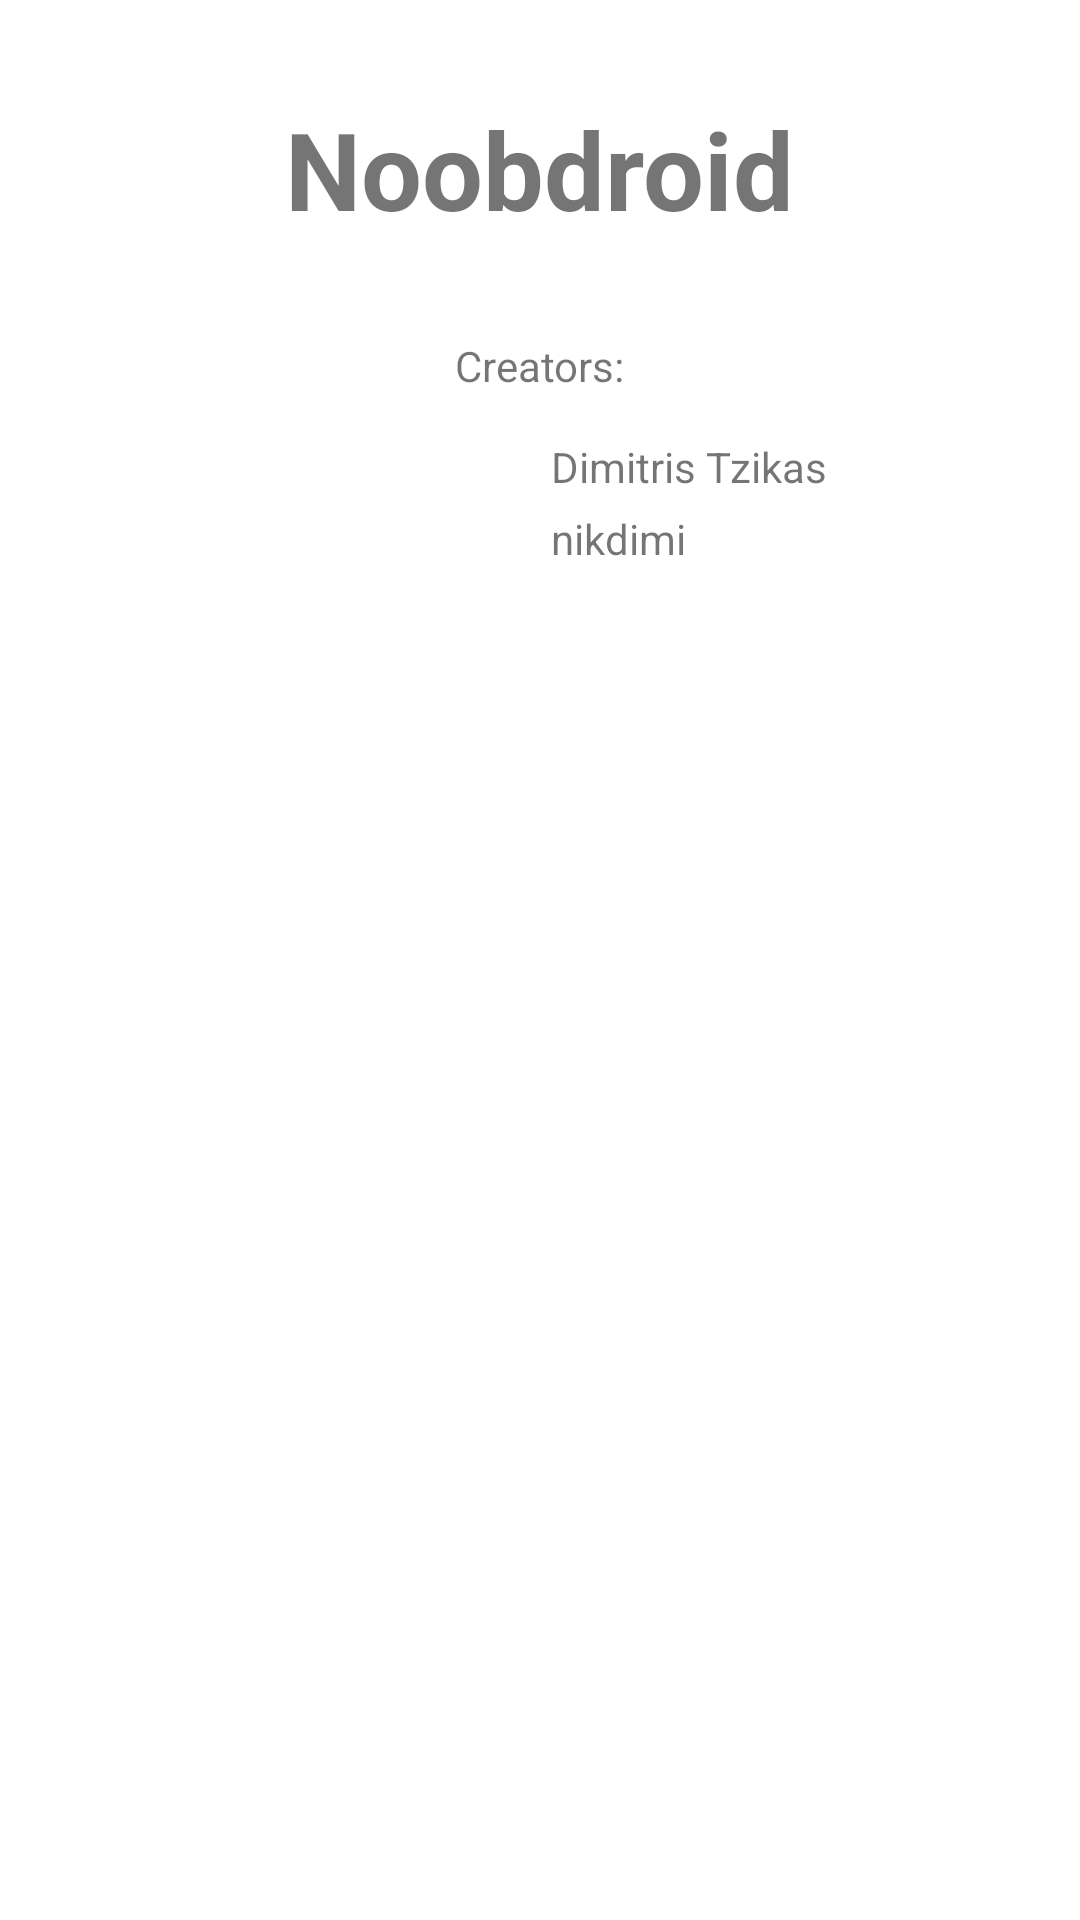

Reconstruct the res/layout file that produces this screen, plus the resources it refers to.
<!-- AndroidManifest.xml: application theme Theme.Noobdroid -->
<!-- res/layout/fragment_about.xml -->
<?xml version="1.0" encoding="utf-8"?>
<androidx.constraintlayout.widget.ConstraintLayout xmlns:android="http://schemas.android.com/apk/res/android"
    xmlns:app="http://schemas.android.com/apk/res-auto"
    xmlns:tools="http://schemas.android.com/tools"
    android:layout_width="match_parent"
    android:layout_height="match_parent"
    tools:context=".AboutFragment">

    <TextView
        android:id="@+id/textView12"
        android:layout_width="wrap_content"
        android:layout_height="wrap_content"
        android:layout_marginTop="32dp"
        android:text="@string/noobdroid"
        android:textSize="36sp"
        android:textStyle="bold"
        app:layout_constraintEnd_toEndOf="parent"
        app:layout_constraintStart_toStartOf="parent"
        app:layout_constraintTop_toTopOf="parent" />

    <TextView
        android:id="@+id/textView13"
        android:layout_width="wrap_content"
        android:layout_height="wrap_content"
        android:layout_marginTop="32dp"
        android:text="@string/creators"
        app:layout_constraintEnd_toEndOf="parent"
        app:layout_constraintStart_toStartOf="parent"
        app:layout_constraintTop_toBottomOf="@+id/textView12" />

    <TextView
        android:id="@+id/textView14"
        android:layout_width="wrap_content"
        android:layout_height="wrap_content"
        android:layout_marginStart="32dp"
        android:text="@string/dev1"
        app:layout_constraintBottom_toBottomOf="@+id/imageView2"
        app:layout_constraintStart_toEndOf="@+id/imageView2"
        app:layout_constraintTop_toTopOf="@+id/imageView2" />

    <TextView
        android:id="@+id/textView15"
        android:layout_width="wrap_content"
        android:layout_height="wrap_content"
        android:text="@string/dev2"
        app:layout_constraintBottom_toBottomOf="@+id/imageView3"
        app:layout_constraintStart_toStartOf="@+id/textView14"
        app:layout_constraintTop_toTopOf="@+id/imageView3" />

    <ImageView
        android:id="@+id/imageView2"
        android:layout_width="wrap_content"
        android:layout_height="wrap_content"
        android:layout_marginTop="24dp"
        android:contentDescription="@string/dev1"
        android:src="@drawable/face"
        app:layout_constraintEnd_toStartOf="@+id/textView13"
        app:layout_constraintTop_toBottomOf="@+id/textView13" />

    <ImageView
        android:id="@+id/imageView3"
        android:layout_width="wrap_content"
        android:layout_height="wrap_content"
        android:layout_marginTop="24dp"
        android:contentDescription="@string/dev2"
        android:src="@drawable/face"
        app:layout_constraintEnd_toEndOf="@+id/imageView2"
        app:layout_constraintTop_toBottomOf="@+id/imageView2" />
</androidx.constraintlayout.widget.ConstraintLayout>
<!-- resources referenced by this layout -->
<resources>
  <string name="creators">Creators:</string>
  <string name="dev1">Dimitris Tzikas</string>
  <string name="dev2">nikdimi</string>
  <string name="noobdroid">Noobdroid</string>
  <style name="Theme.Noobdroid" parent="Theme.MaterialComponents.DayNight.DarkActionBar">
          
          <item name="colorPrimary">@color/ocean</item>
          <item name="colorPrimaryVariant">@color/deep_aqua</item>
          <item name="colorOnPrimary">@color/seafoam</item>
          
          <item name="colorSecondary">@color/wave</item>
          <item name="colorSecondaryVariant">@color/ocean</item>
          <item name="colorOnSecondary">@color/deep_aqua</item>
          
          <item name="android:statusBarColor" tools:targetApi="l">?attr/colorPrimaryVariant</item>
          
      </style>
  <color name="ocean">#07575B</color>
  <color name="deep_aqua">#003B46</color>
  <color name="seafoam">#C4DFE6</color>
  <color name="wave">#66A5AD</color>
</resources>
